Labelled photos from "gmapsdatasetsss", an image-classification folder in sirius-siri/Terrain_Recognition. The possible labels are: grass, rocky terrain, salt marsh, sandy terrain, snow rocky terrain, water marsh.

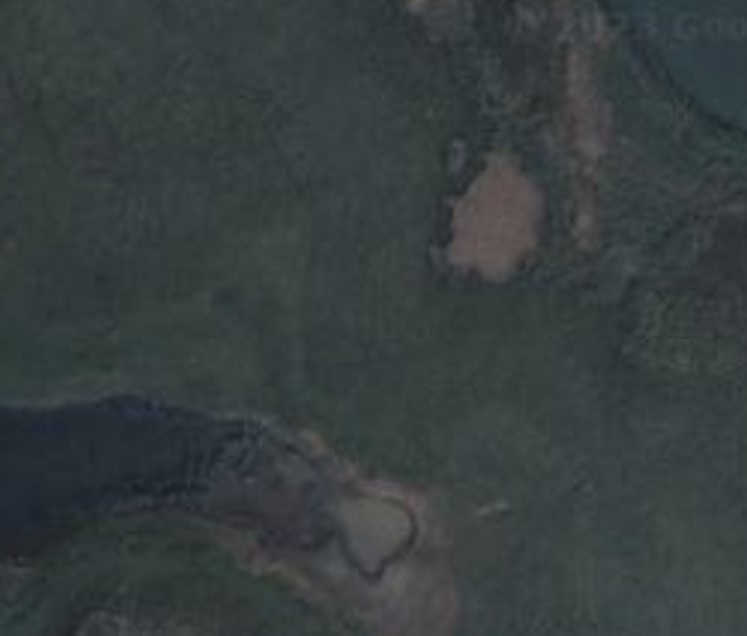
Label: water marsh

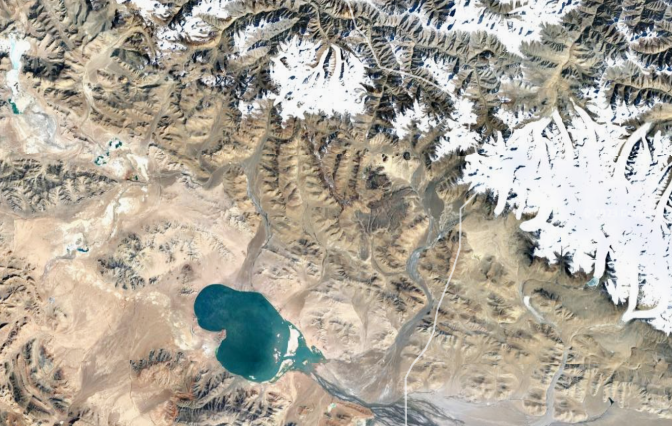
Label: snow rocky terrain

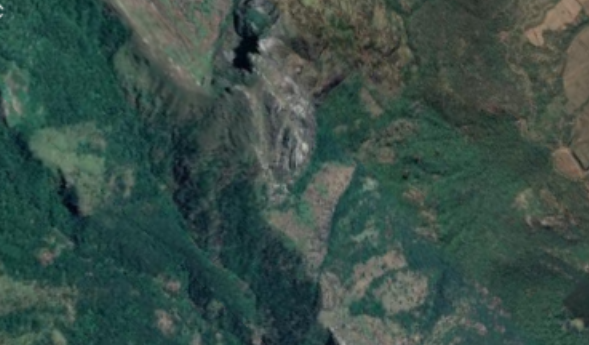
Label: rocky terrain

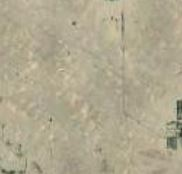
Label: sandy terrain

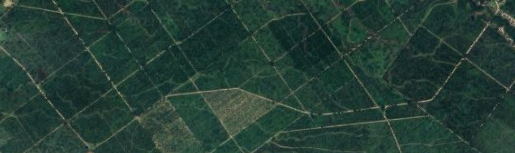
Label: grass

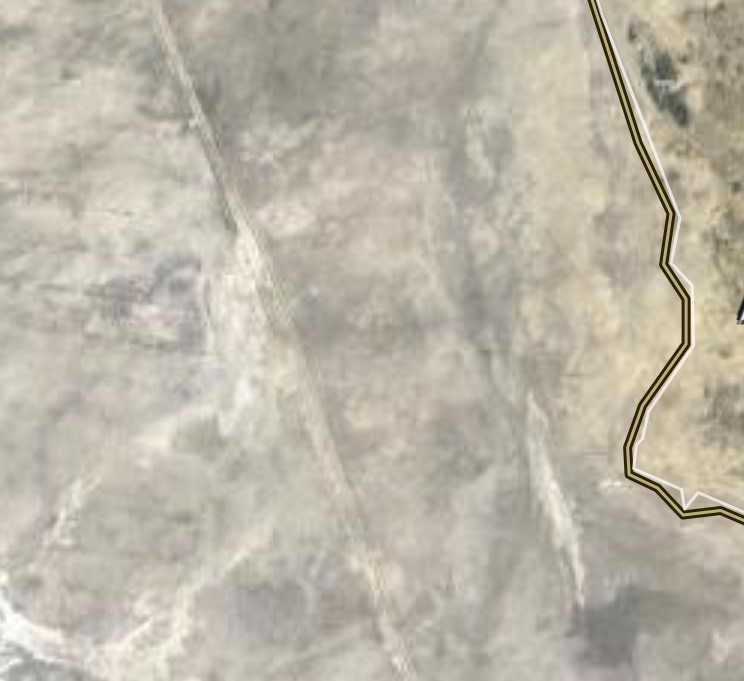
Label: salt marsh
